Image classification data set "car_parts_dataset" (caip-csa-grcymt-team/car-part-defect-ML-classifier on GitHub). Class labels (3): major defect, minor defect, no defect.

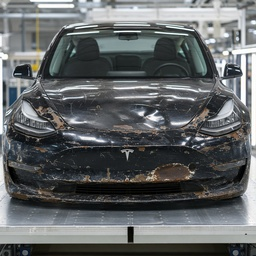
Label: major defect

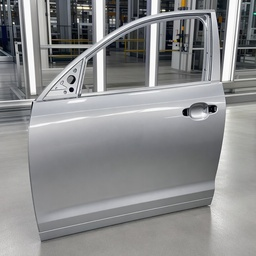
Label: no defect

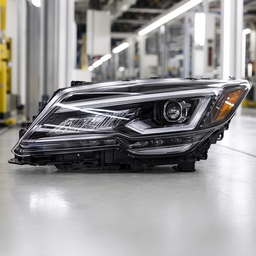
Label: no defect

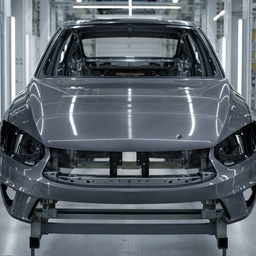
Label: minor defect

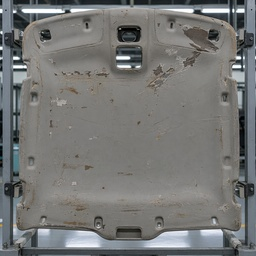
Label: major defect

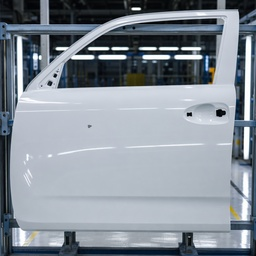
Label: minor defect
